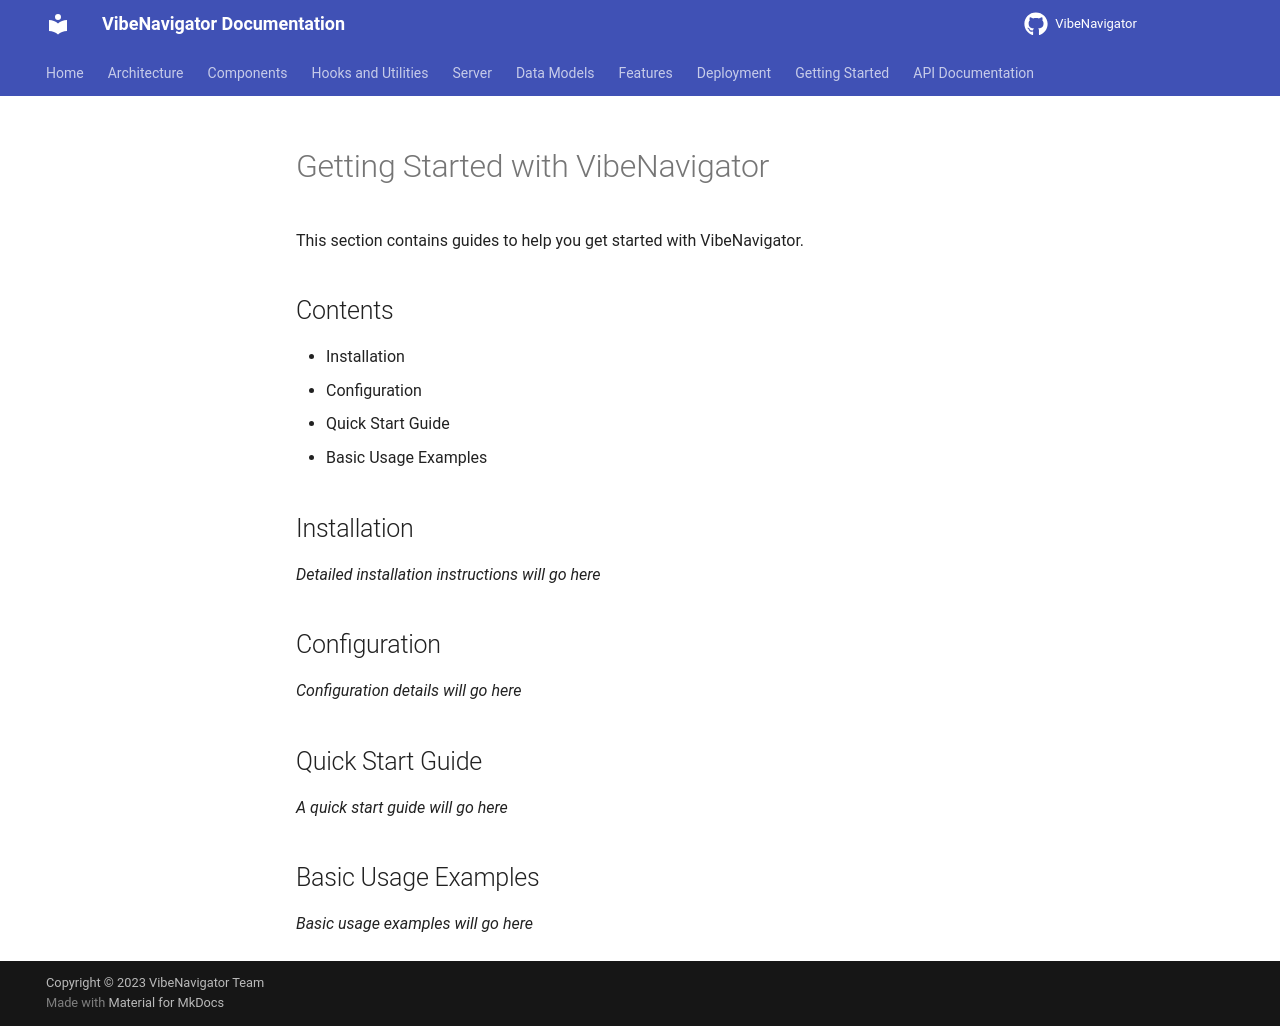

repository: DuckMode/FSVibeGuider · page: getting-started/index.html · generator: mkdocs

# Getting Started with VibeNavigator

This section contains guides to help you get started with VibeNavigator.

## Contents

- Installation
- Configuration
- Quick Start Guide
- Basic Usage Examples

## Installation

*Detailed installation instructions will go here*

## Configuration

*Configuration details will go here*

## Quick Start Guide

*A quick start guide will go here*

## Basic Usage Examples

*Basic usage examples will go here*
